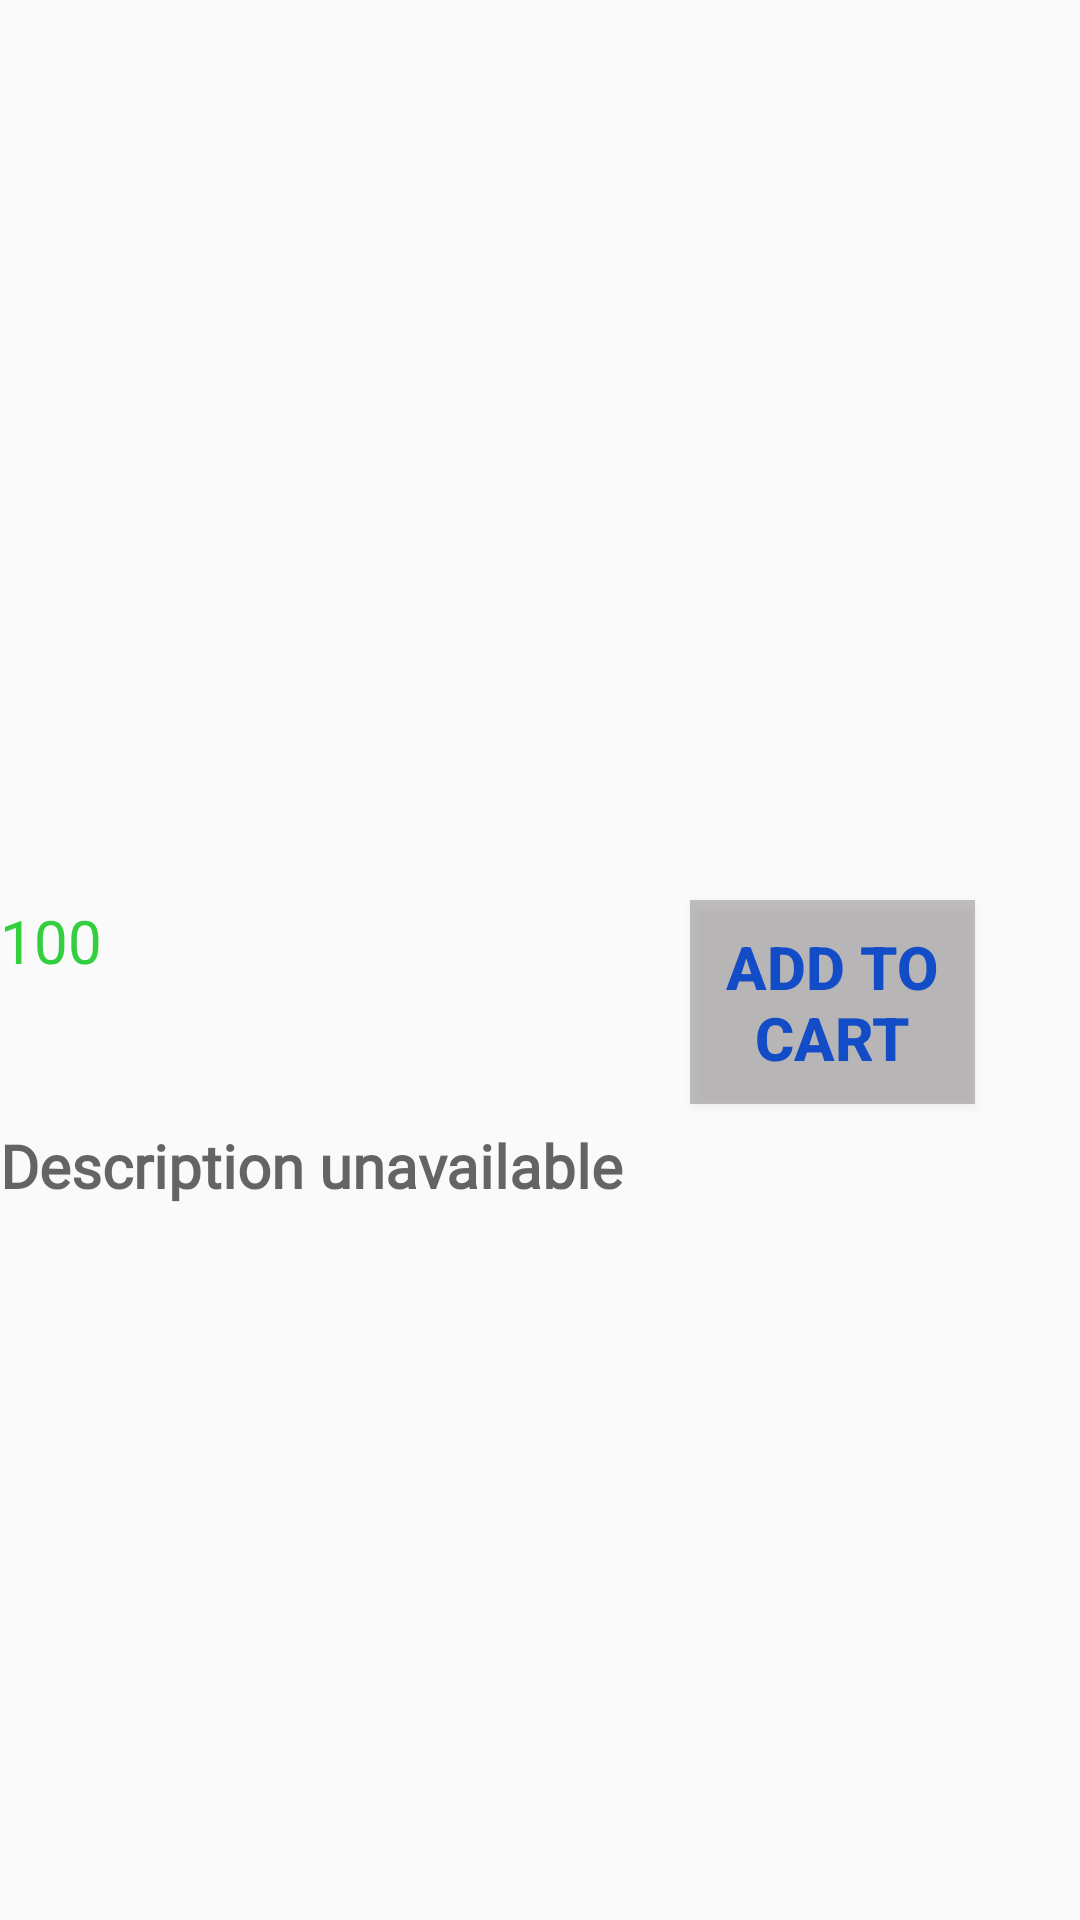

Produce the Android XML layout that renders to this screen, including the resource entries it uses.
<!-- AndroidManifest.xml: application theme AppTheme -->
<!-- res/layout/activity_sub_sound.xml -->
<?xml version="1.0" encoding="utf-8"?>
<RelativeLayout
        xmlns:android="http://schemas.android.com/apk/res/android"
        android:layout_width="match_parent"
        android:layout_height="wrap_content" xmlns:app="http://schemas.android.com/apk/res-auto"
        app:cardBackgroundColor="#fff"
        app:cardCornerRadius="6dp"
        app:cardElevation="6dp"
        app:contentPadding="5dp"
        app:cardUseCompatPadding="true">


    <ScrollView
            android:layout_width="match_parent"
            android:layout_height="match_parent">



        <RelativeLayout
                android:layout_width="match_parent"
                android:layout_height="match_parent"
        >


            <ImageView
                    android:id="@+id/post"
                    android:layout_width="match_parent"
                    android:layout_height="292dp"
                    android:scaleType="centerCrop"
                    android:adjustViewBounds="true"/>


            <TextView
                    android:layout_width="133dp"
                    android:layout_height="46dp"
                    android:id="@+id/price"
                    android:textSize="20dp"
                    android:textColor="@color/colorGreen"
                    android:text="100"
                    android:layout_marginTop="300dp"/>

            <Button
                    android:layout_width="95dp"
                    android:layout_height="68dp"
                    android:id="@+id/cart"
                    android:text="ADD TO CART"
                    android:textStyle="bold"
                    android:textSize="20dp"
                    android:textColor="@color/colorBlue"
                    android:layout_marginHorizontal="230dp"
                    android:background="@color/colorGrey"
                    android:layout_marginTop="300dp"

            />

            <TextView
                    android:layout_width="wrap_content"
                    android:layout_height="wrap_content"
                    android:id="@+id/description"
                    android:layout_below="@+id/cart"
                    android:hint="Description unavailable"
                    android:textColor="@color/colorPrimaryDark"
                    android:textStyle="bold"
                    android:fontFamily="@font/avenirltstd_roman"
                    android:textSize="20dp"
                    android:layout_marginTop="7dp"/>

            <TextView
                    android:layout_width="wrap_content"
                    android:layout_height="wrap_content"
                    android:id="@+id/deli"
                    android:layout_below="@+id/description"
                    android:hint="Home delivery"
                    android:visibility="invisible"
                    android:textColor="@color/colorPrimaryDark"
                    android:textStyle="bold"
                    android:fontFamily="@font/avenirltstd_roman"
                    android:textSize="20dp"
                    android:layout_marginTop="40dp"/>


        </RelativeLayout>

    </ScrollView>

</RelativeLayout>
<!-- resources referenced by this layout -->
<resources>
  <color name="colorBlue">#124DC7</color>
  <color name="colorGreen">#34CF3E</color>
  <color name="colorGrey">#40181010</color>
  <color name="colorPrimaryDark">#00574B</color>
  <style name="AppTheme" parent="Theme.AppCompat.Light.NoActionBar">
          
          <item name="colorPrimary">@color/colorPrimary</item>
          <item name="colorPrimaryDark">@color/colorPrimaryDark</item>
          <item name="colorAccent">@color/colorAccent</item>
      </style>
  <color name="colorPrimary">#008577</color>
  <color name="colorAccent">#68A269</color>
</resources>
